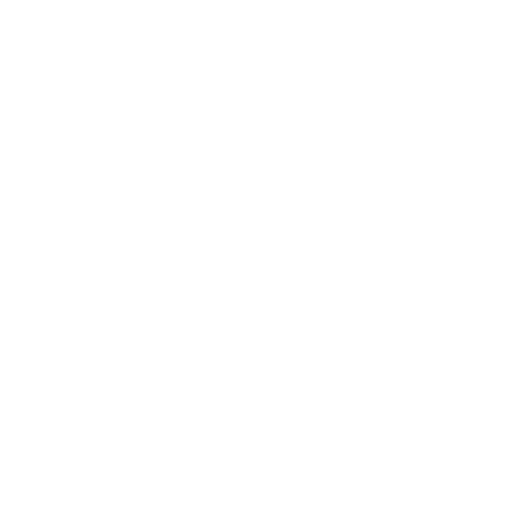
t = 0.00 s
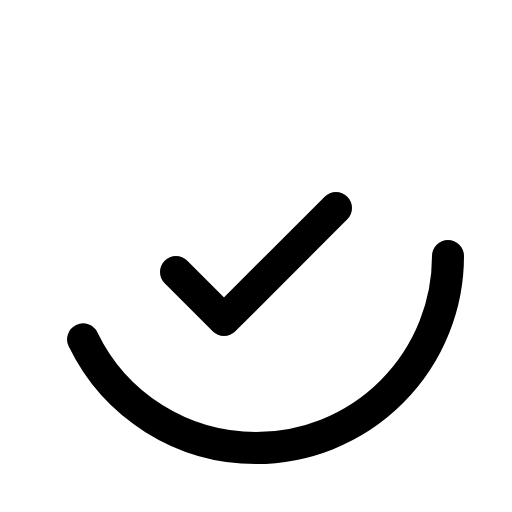
t = 0.38 s
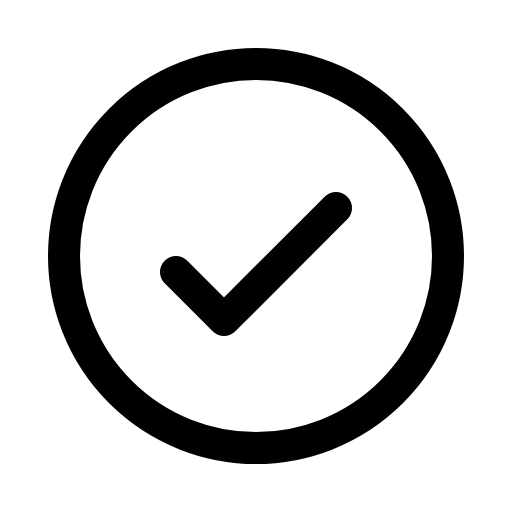
t = 1.13 s
t = 1.50 s: frame unchanged from t = 1.13 s, image omitted
t = 1.88 s: frame unchanged from t = 1.13 s, image omitted
t = 2.63 s: frame unchanged from t = 1.13 s, image omitted

The animated SVG that drew these frames (rendered in a browser with its animation timeline set to each time). Animation: 1 CSS @keyframes rule; one cycle of 3.00 s, repeats indefinitely.

<svg xmlns="http://www.w3.org/2000/svg" viewBox="0 0 256 256">
  <style>
    .draw-line {
      stroke-dasharray: 2000;
      stroke-dashoffset: 0;
    }
    svg:hover .draw-line {
      animation: phosphor-draw-in 3s ease-in-out infinite alternate;
    }
    @keyframes phosphor-draw-in {
      0%   { stroke-dashoffset: 2000; }
      50%  { stroke-dashoffset: 0; }
      100% { stroke-dashoffset: 0; }
    }
  </style><rect width="256" height="256" fill="none"/><polyline points="88 136 112 160 168 104" fill="none" stroke="currentColor" stroke-linecap="round" stroke-linejoin="round" stroke-width="16" class="draw-line"/><circle cx="128" cy="128" r="96" fill="none" stroke="currentColor" stroke-linecap="round" stroke-linejoin="round" stroke-width="16" class="draw-line"/></svg>
